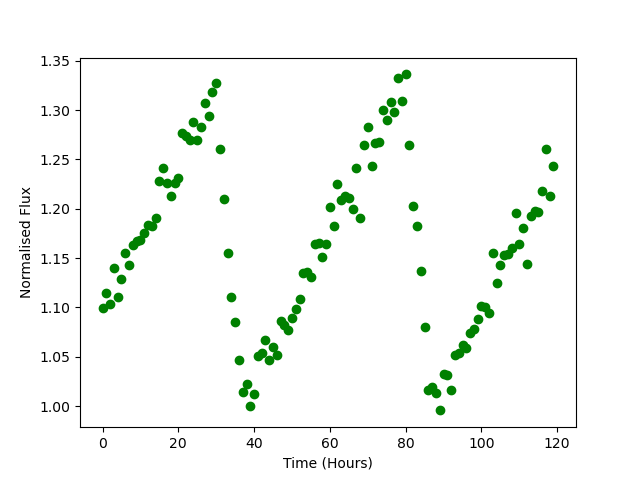

Data behind this chart, as committed beside it:
Time, Flux
0.0, 1.099
1.0, 1.115
2.0, 1.103
3.0, 1.14
4.0, 1.11
5.0, 1.128
6.0, 1.156
7.0, 1.143
8.0, 1.163
9.0, 1.168
10.0, 1.168
11.0, 1.176
12.0, 1.184
13.0, 1.183
14.0, 1.191
15.0, 1.228
16.0, 1.242
17.0, 1.226
18.0, 1.213
19.0, 1.226
20.0, 1.231
21.0, 1.276
22.0, 1.274
23.0, 1.27
24.0, 1.288
25.0, 1.27
26.0, 1.283
27.0, 1.307
28.0, 1.294
29.0, 1.318
30.0, 1.328
31.0, 1.26
32.0, 1.21
33.0, 1.155
34.0, 1.111
35.0, 1.085
36.0, 1.047
37.0, 1.014
38.0, 1.023
39.0, 1
40.0, 1.012
41.0, 1.051
42.0, 1.053
43.0, 1.067
44.0, 1.047
45.0, 1.06
46.0, 1.051
47.0, 1.087
48.0, 1.083
49.0, 1.078
50.0, 1.089
51.0, 1.099
52.0, 1.108
53.0, 1.135
54.0, 1.136
55.0, 1.131
56.0, 1.164
57.0, 1.166
58.0, 1.151
59.0, 1.165
... 60 more rows
